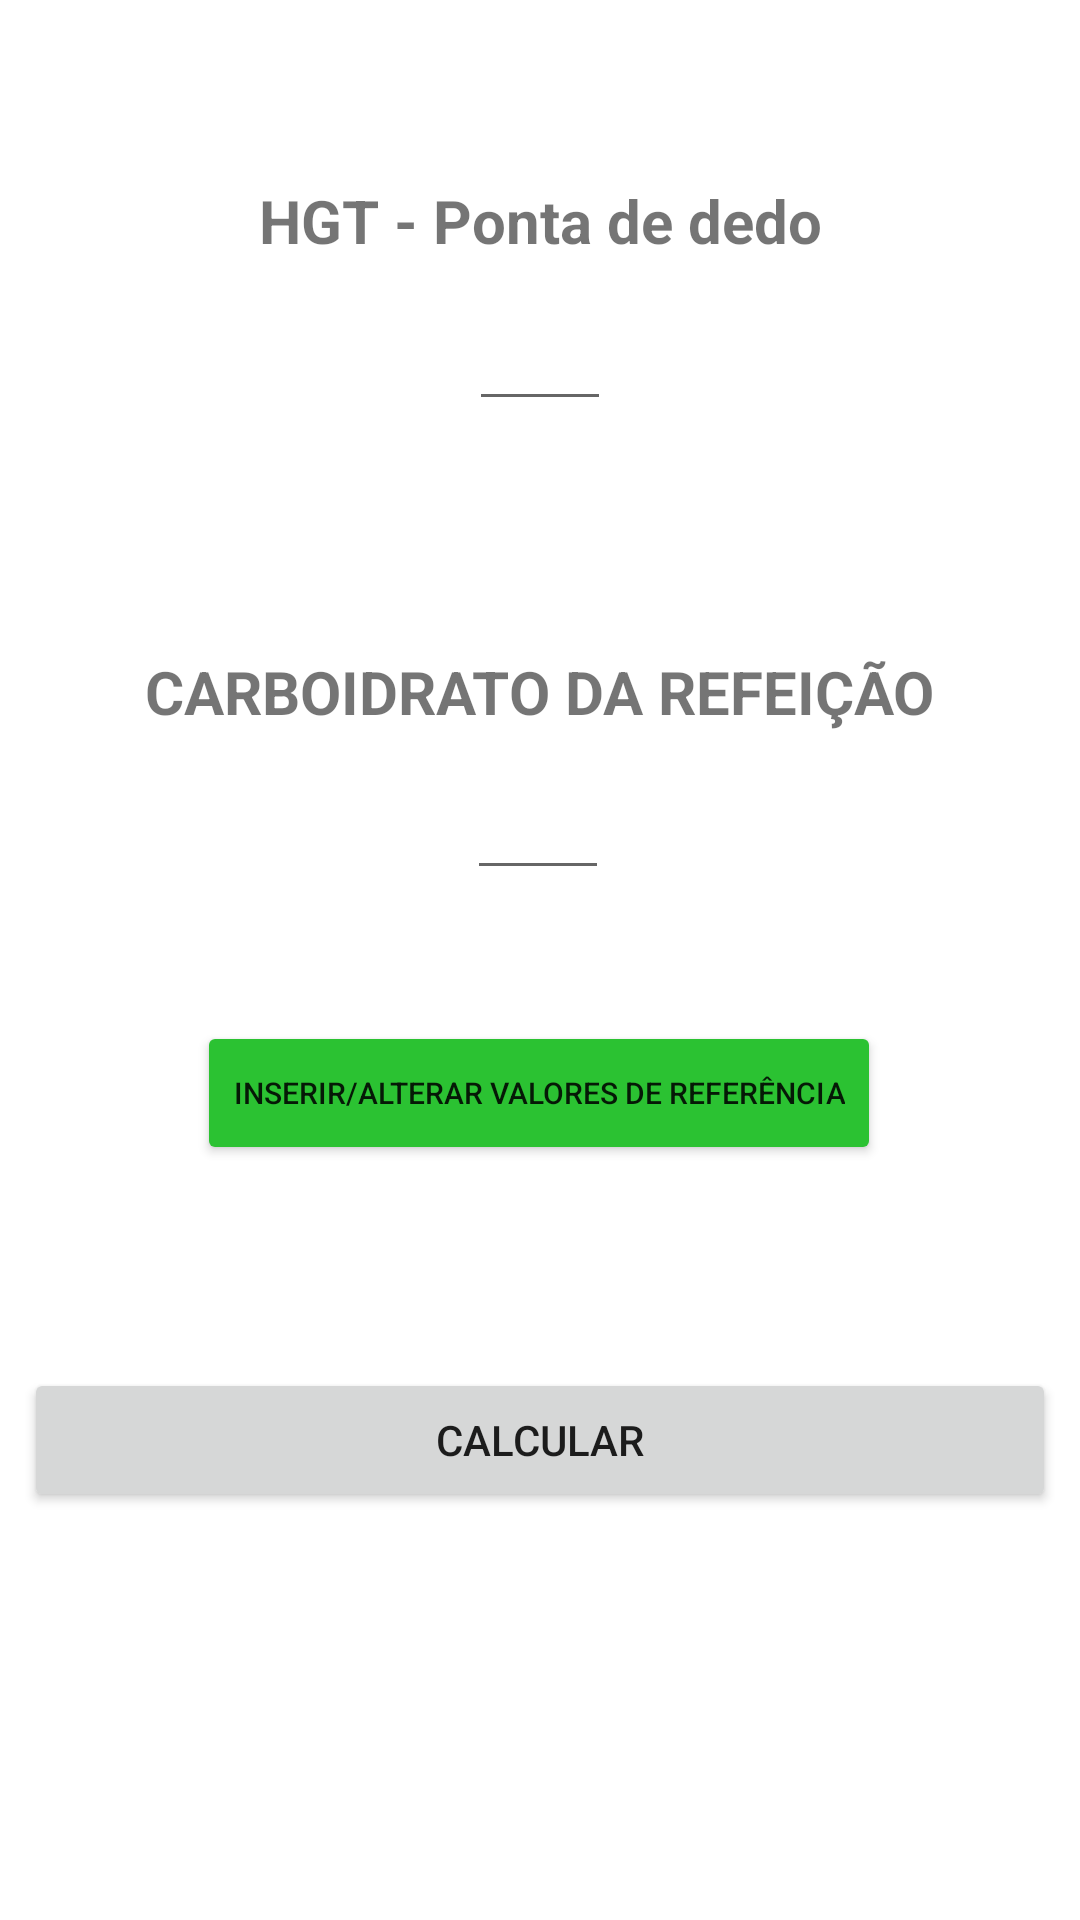

Write the Android layout XML for this screen, with the resource values it uses.
<!-- AndroidManifest.xml: application theme Theme.DosagemDeInsulina -->
<!-- res/layout/activity_main.xml -->
<?xml version="1.0" encoding="utf-8"?>
<androidx.constraintlayout.widget.ConstraintLayout xmlns:android="http://schemas.android.com/apk/res/android"
    xmlns:app="http://schemas.android.com/apk/res-auto"
    xmlns:tools="http://schemas.android.com/tools"
    android:layout_width="match_parent"
    android:layout_height="match_parent"
    tools:context=".MainActivity">


    <TextView
        android:id="@+id/textView"
        android:layout_width="wrap_content"
        android:layout_height="wrap_content"
        android:text="HGT - Ponta de dedo"
        android:textSize="20sp"
        android:textStyle="bold"
        app:layout_constraintBottom_toBottomOf="parent"
        app:layout_constraintEnd_toEndOf="parent"
        app:layout_constraintStart_toStartOf="parent"
        app:layout_constraintTop_toTopOf="parent"
        app:layout_constraintVertical_bias="0.098" />

    <EditText
        android:id="@+id/et_hgt"
        android:layout_width="wrap_content"
        android:layout_height="wrap_content"
        android:cursorVisible="false"
        android:textSize="20sp"
        android:textAlignment="center"
        android:ems="2"
        android:inputType="number"
        android:minHeight="48dp"
        app:layout_constraintBottom_toBottomOf="parent"
        app:layout_constraintEnd_toEndOf="parent"
        app:layout_constraintStart_toStartOf="parent"
        app:layout_constraintTop_toTopOf="parent"
        app:layout_constraintVertical_bias="0.156" />

    <TextView
        android:id="@+id/textView3"
        android:layout_width="wrap_content"
        android:layout_height="wrap_content"
        android:text="CARBOIDRATO DA REFEIÇÃO"
        android:textSize="20sp"
        android:textStyle="bold"
        app:layout_constraintBottom_toBottomOf="parent"
        app:layout_constraintEnd_toEndOf="parent"
        app:layout_constraintStart_toStartOf="parent"
        app:layout_constraintTop_toTopOf="parent"
        app:layout_constraintVertical_bias="0.354" />

    <EditText
        android:id="@+id/et_carboRefeicao"
        android:layout_width="wrap_content"
        android:layout_height="wrap_content"
        android:inputType="number"
        android:textSize="20sp"
        android:textAlignment="center"
        android:ems="2"
        android:minHeight="48dp"
        app:layout_constraintBottom_toBottomOf="parent"
        app:layout_constraintEnd_toEndOf="parent"
        app:layout_constraintHorizontal_bias="0.498"
        app:layout_constraintStart_toStartOf="parent"
        app:layout_constraintTop_toTopOf="parent"
        app:layout_constraintVertical_bias="0.42" />

    <Button
        android:id="@+id/button_alterar"
        android:layout_width="wrap_content"
        android:layout_height="wrap_content"
        android:backgroundTint="#2BC232"
        android:onClick="adicionar_valores_referencia"
        android:text="inserir/alterar valores de referência"
        android:textSize="10sp"
        app:layout_constraintBottom_toBottomOf="parent"
        app:layout_constraintEnd_toEndOf="parent"
        app:layout_constraintHorizontal_bias="0.498"
        app:layout_constraintStart_toStartOf="parent"
        app:layout_constraintTop_toTopOf="parent"
        app:layout_constraintVertical_bias="0.575" />

    <Button
        android:id="@+id/button_calcular"
        android:layout_width="match_parent"
        android:layout_height="wrap_content"
        android:layout_marginStart="8dp"
        android:layout_marginEnd="8dp"
        android:onClick="calcular_resultado"
        android:text="Calcular"
        app:layout_constraintBottom_toBottomOf="parent"
        app:layout_constraintEnd_toEndOf="parent"
        app:layout_constraintHorizontal_bias="0.0"
        app:layout_constraintStart_toStartOf="parent"
        app:layout_constraintTop_toTopOf="parent"
        app:layout_constraintVertical_bias="0.77" />

    <TextView
        android:id="@+id/resultado"
        android:layout_width="wrap_content"
        android:layout_height="wrap_content"
        android:textSize="20sp"
        android:textColor="@android:color/holo_green_dark"
        app:layout_constraintBottom_toBottomOf="parent"
        app:layout_constraintEnd_toEndOf="parent"
        app:layout_constraintHorizontal_bias="0.497"
        app:layout_constraintStart_toStartOf="parent"
        app:layout_constraintTop_toTopOf="parent"
        app:layout_constraintVertical_bias="0.889" />


</androidx.constraintlayout.widget.ConstraintLayout>
<!-- resources referenced by this layout -->
<resources>
  <style name="Theme.DosagemDeInsulina" parent="Theme.MaterialComponents.DayNight.DarkActionBar">
          
          <item name="colorPrimary">@color/purple_500</item>
          <item name="colorPrimaryVariant">@color/purple_700</item>
          <item name="colorOnPrimary">@color/white</item>
          
          <item name="colorSecondary">@color/teal_200</item>
          <item name="colorSecondaryVariant">@color/teal_700</item>
          <item name="colorOnSecondary">@color/black</item>
          
          <item name="android:statusBarColor" tools:targetApi="l">?attr/colorPrimaryVariant</item>
          
      </style>
  <!-- not gathered from this repository: default colours our renderer supplied (Android Studio template values) -->
  <color name="purple_500">#FF6200EE</color>
  <color name="purple_700">#FF3700B3</color>
  <color name="teal_200">#FF03DAC5</color>
  <color name="teal_700">#FF018786</color>
  <color name="black">#FF000000</color>
  <color name="white">#FFFFFFFF</color>
</resources>
